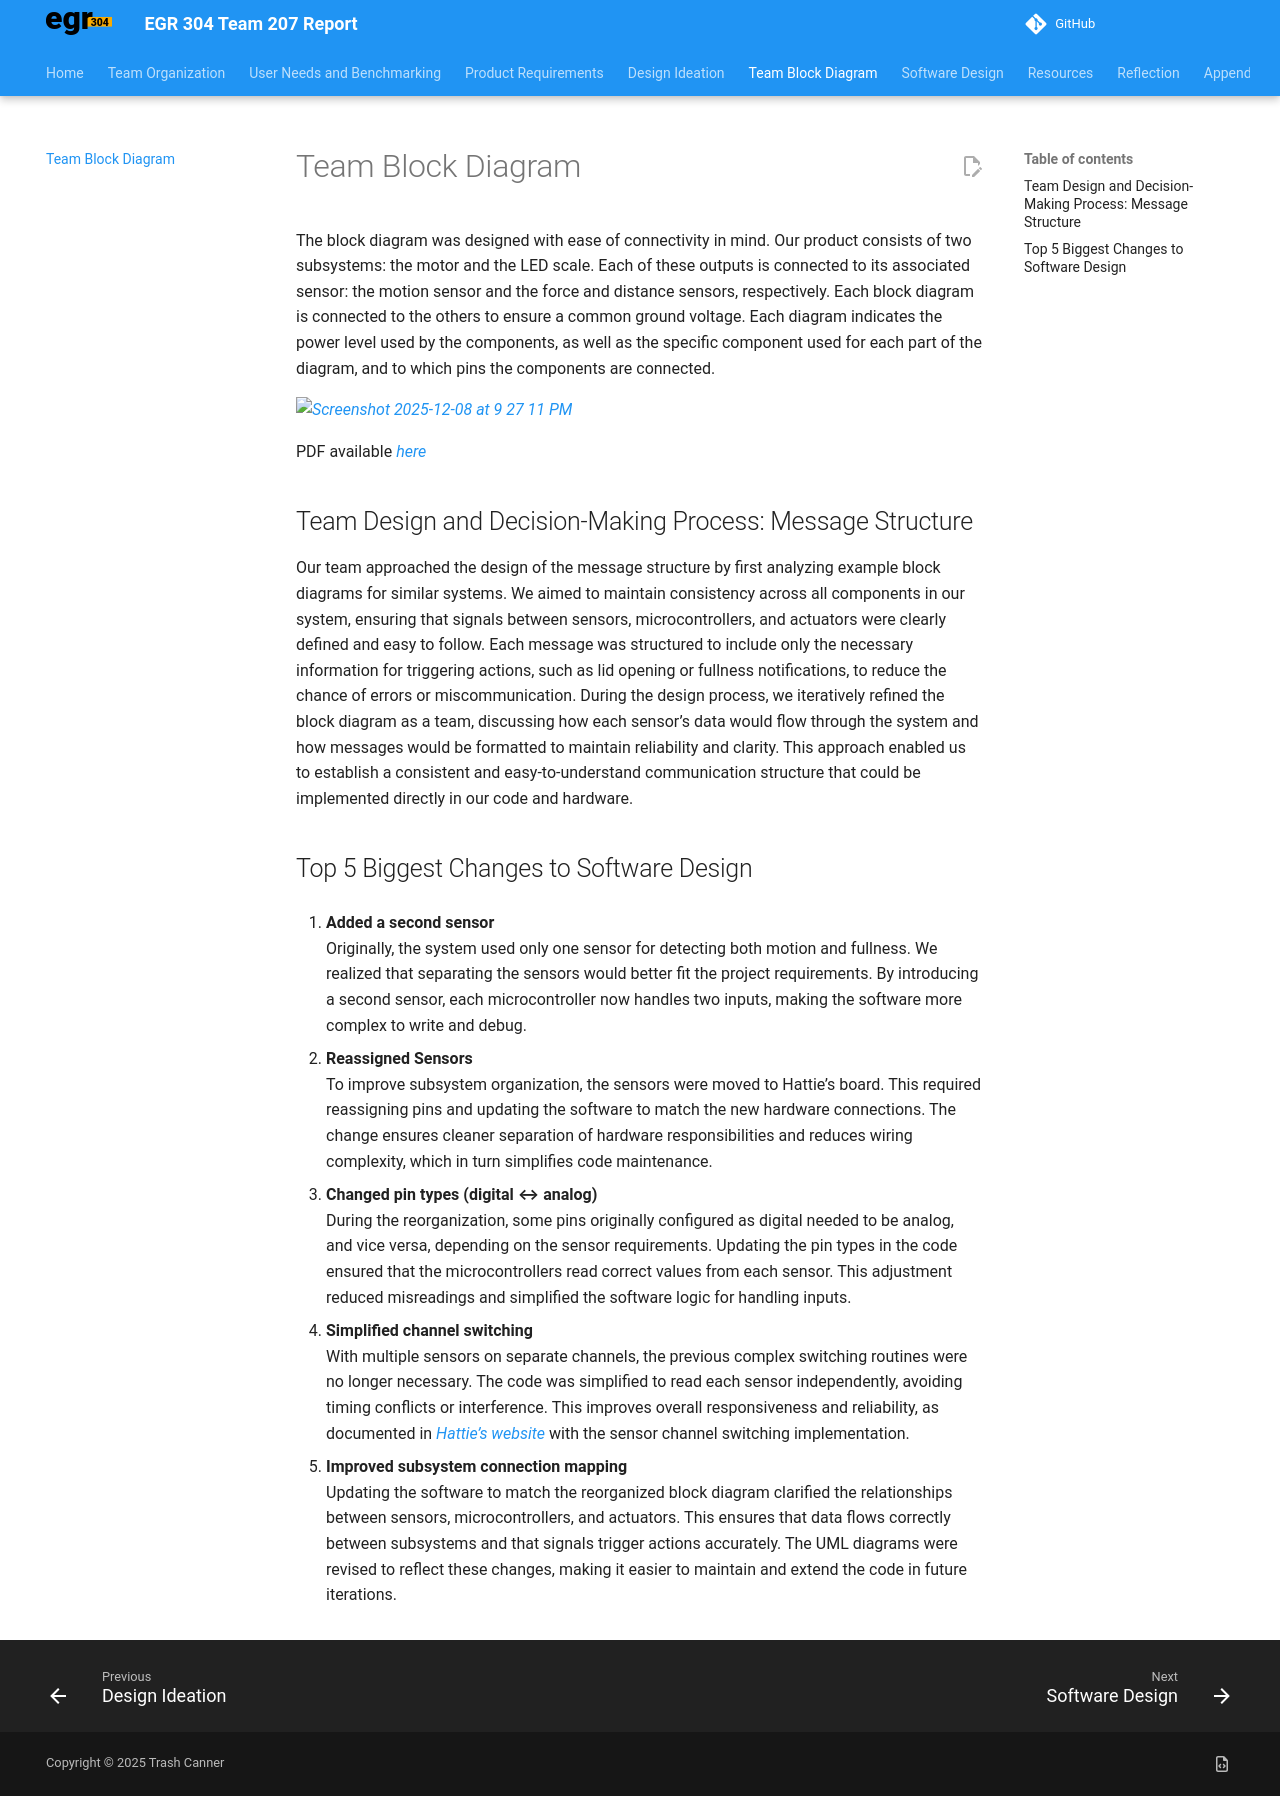

repository: ASU-EGR304-2025-F-207/ASU-EGR304-2025-F-207.github.io · page: 06-team-block-diagram/index.html · generator: mkdocs

---
title: Team Block Diagram
---

The block diagram was designed with ease of connectivity in mind. Our product consists of two subsystems: the motor and the LED scale. Each of these outputs is connected to its associated sensor: the motion sensor and the force and distance sensors, respectively. Each block diagram is connected to the others to ensure a common ground voltage. Each diagram indicates the power level used by the components, as well as the specific component used for each part of the diagram, and to which pins the components are connected. 


<img width="1198" height="390" alt="Screenshot 2025-12-08 at 9 27 11 PM" src="https://github.com/user-attachments/assets/0362a100-f2e1-40be-845e-d8854993058c" />


PDF available [here](https://github.com/user-attachments/files/24046176/Team207_Block_Diagram_FR.drawio.pdf)

## Team Design and Decision-Making Process: Message Structure

Our team approached the design of the message structure by first analyzing example block diagrams for similar systems. We aimed to maintain consistency across all components in our system, ensuring that signals between sensors, microcontrollers, and actuators were clearly defined and easy to follow. Each message was structured to include only the necessary information for triggering actions, such as lid opening or fullness notifications, to reduce the chance of errors or miscommunication. During the design process, we iteratively refined the block diagram as a team, discussing how each sensor’s data would flow through the system and how messages would be formatted to maintain reliability and clarity. This approach enabled us to establish a consistent and easy-to-understand communication structure that could be implemented directly in our code and hardware.

## Top 5 Biggest Changes to Software Design

1. **Added a second sensor**  
   Originally, the system used only one sensor for detecting both motion and fullness. We realized that separating the sensors would better fit the project requirements. By introducing a second sensor, each microcontroller now handles two inputs, making the software more complex to write and debug. 

2. **Reassigned Sensors**  
   To improve subsystem organization, the sensors were moved to Hattie’s board. This required reassigning pins and updating the software to match the new hardware connections. The change ensures cleaner separation of hardware responsibilities and reduces wiring complexity, which in turn simplifies code maintenance.

3. **Changed pin types (digital ↔ analog)**  
   During the reorganization, some pins originally configured as digital needed to be analog, and vice versa, depending on the sensor requirements. Updating the pin types in the code ensured that the microcontrollers read correct values from each sensor. This adjustment reduced misreadings and simplified the software logic for handling inputs.

4. **Simplified channel switching**  
   With multiple sensors on separate channels, the previous complex switching routines were no longer necessary. The code was simplified to read each sensor independently, avoiding timing conflicts or interference. This improves overall responsiveness and reliability, as documented in [Hattie’s website](https://jhlee59.github.io/07-Microcontroller%20Code/Microcontroller%20Code/) with the sensor channel switching implementation.

5. **Improved subsystem connection mapping**  
   Updating the software to match the reorganized block diagram clarified the relationships between sensors, microcontrollers, and actuators. This ensures that data flows correctly between subsystems and that signals trigger actions accurately. The UML diagrams were revised to reflect these changes, making it easier to maintain and extend the code in future iterations.
